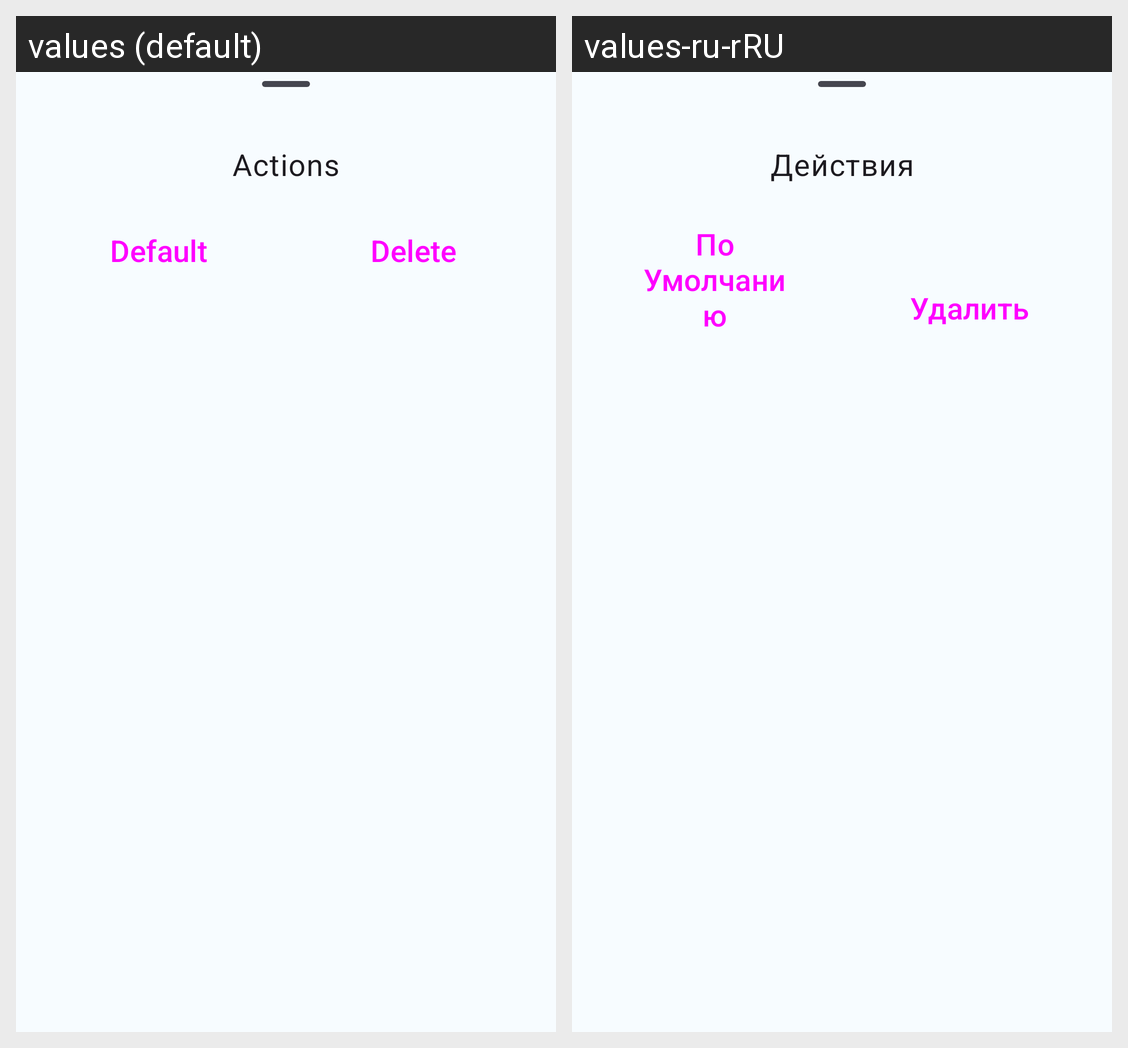

Strings drawn on this Android screen and how each of the app's shown locales translates them:
Android screen res/layout/home_card_sheet.xml rendered under 2 locales, left to right: values (default), values-ru-rRU. Device: Nexus 5 (rendered at 1080×1920; each locale shown at half size, 540×960, under a caption strip naming it); theme Theme.Account.
Strings drawn on this screen, with the default value and each locale's value (text and hints the layout hard-codes, and strings that could not be matched under every locale, appear in the picture but are not listed):

actions
  values: Actions
  values-ru-rRU: Действия

default_title
  values: Default
  values-ru-rRU: По Умолчанию

delete_title
  values: Delete
  values-ru-rRU: Удалить
